Run: headless pygame with SDL's dummy video driver; simulated clock (each Clock.tick advances the game by its frame time, no real sleeping); random seed 0; keys injected as events and as key.get_pressed() state; no mouse input.
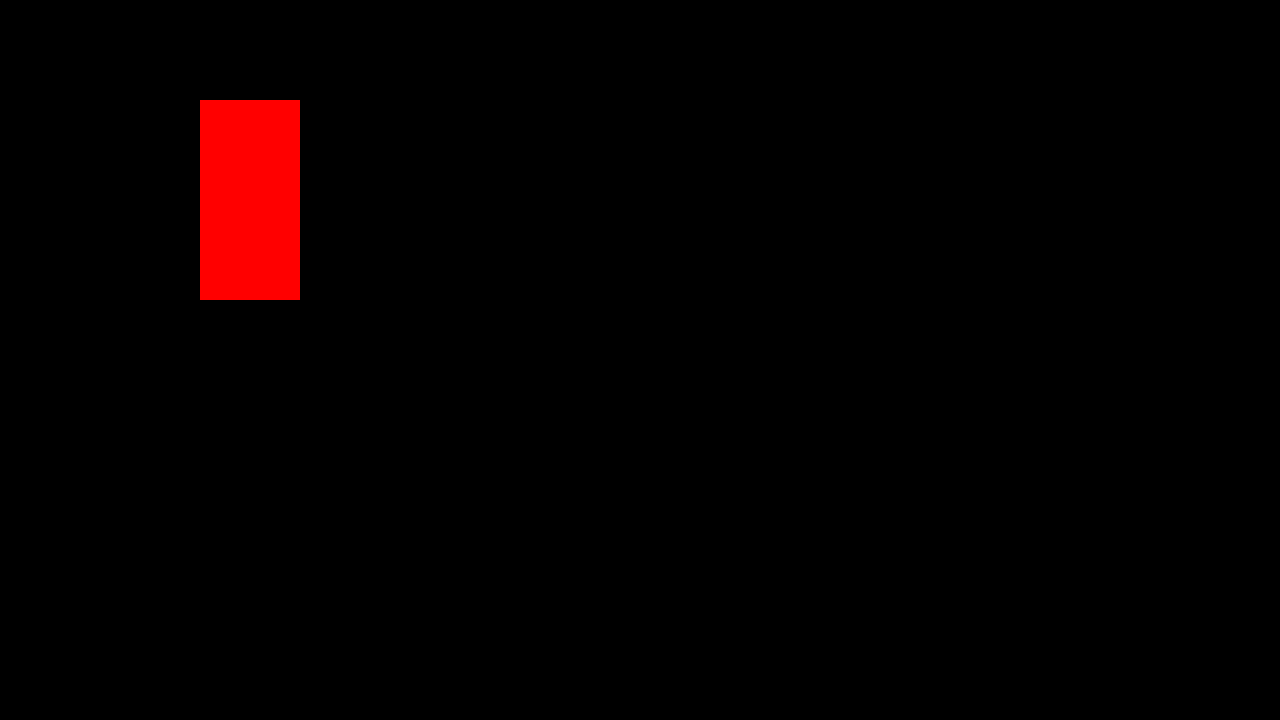
Frame 1 of 4 · flips 1–60 · no input
Frame 2 of 4 · flips 61–180 · tapped SPACE, RETURN · held RIGHT (→), D · screen unchanged from frame 1, image omitted
Frame 3 of 4 · flips 181–300 · held DOWN (↓), S · screen unchanged from frame 2, image omitted
Frame 4 of 4 · flips 301–420 · held LEFT (←), A, UP (↑), W · screen unchanged from frame 3, image omitted

The pygame program that drew these frames:

import pygame
import sys

# Initialize pygame
pygame.init()
WIDTH = 1280
HEIGHT = 720
TITLE = "Run Baby Run"
MAX_FRAME_RATE = 60

# Display surface
screen = pygame.display.set_mode((WIDTH, HEIGHT))
# regular surface
test_surface = pygame.Surface((100, 200))
test_surface.fill("red")

pygame.display.set_caption(TITLE)
clock = pygame.time.Clock()

while True:
    for event in pygame.event.get():
        if event.type == pygame.QUIT:
            pygame.quit()
            sys.exit()

    screen.blit(test_surface, (200, 100))
    pygame.display.update()
    clock.tick(MAX_FRAME_RATE)
